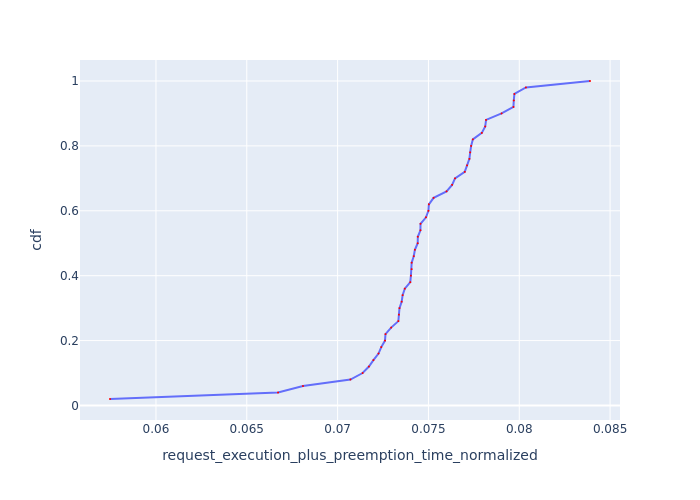

Source data for this figure (header and first rows):
Request Id, request_execution_plus_preemption_time_n…, cdf
0_49, 0.05747, 0.02
0_43, 0.06672, 0.04
0_26, 0.06809, 0.06
0_39, 0.0707, 0.08
0_50, 0.07138, 0.1
0_19, 0.07172, 0.12
0_22, 0.07197, 0.14
0_18, 0.07225, 0.16
0_11, 0.0724, 0.18
0_13, 0.07261, 0.2
0_25, 0.07264, 0.22
0_12, 0.07295, 0.24
0_35, 0.07334, 0.26
0_17, 0.07337, 0.28
0_14, 0.07341, 0.3
0_46, 0.07353, 0.32
0_40, 0.07358, 0.34
0_10, 0.0737, 0.36
0_45, 0.074, 0.38
0_15, 0.07404, 0.4
0_21, 0.07407, 0.42
0_20, 0.07408, 0.44
0_16, 0.07419, 0.46
0_44, 0.07425, 0.48
0_23, 0.07441, 0.5
0_8, 0.07442, 0.52
0_4, 0.07456, 0.54
0_34, 0.07456, 0.56
0_9, 0.07486, 0.58
0_37, 0.075, 0.6
0_38, 0.07502, 0.62
0_41, 0.07528, 0.64
0_2, 0.076, 0.66
0_24, 0.0763, 0.68
0_32, 0.07646, 0.7
0_33, 0.077, 0.72
0_30, 0.07713, 0.74
0_28, 0.07725, 0.76
0_42, 0.0773, 0.78
0_3, 0.07735, 0.8
0_31, 0.07744, 0.82
0_7, 0.07794, 0.84
0_27, 0.07813, 0.86
0_6, 0.07817, 0.88
0_47, 0.07903, 0.9
0_29, 0.07968, 0.92
0_5, 0.0797, 0.94
0_1, 0.07973, 0.96
0_48, 0.08037, 0.98
0_36, 0.08389, 1.0
